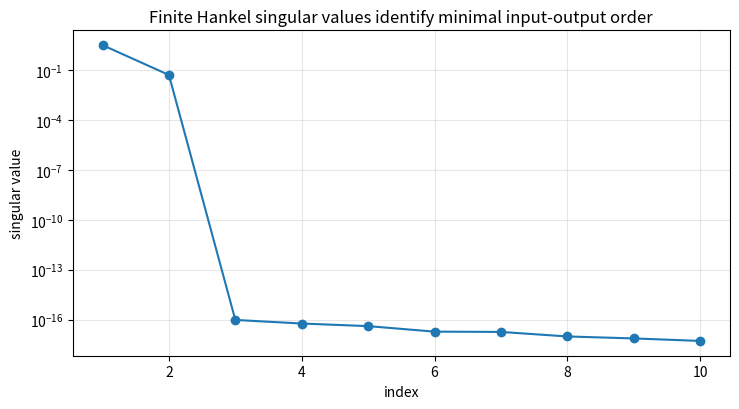

This chart was generated by the following Python code:
"""Reachability, observability, and Hankel singular values.

This example shows why Hankel singular values are useful for model reduction.
It builds a small state-space system with one unreachable state direction and
one unobservable state direction.  The input-output Hankel matrix only sees the
state directions that are both reachable and observable.
"""

from __future__ import annotations

import csv
import os
from pathlib import Path

import numpy as np


def artifact_dir() -> Path:
    path = Path(os.environ.get("LATTICE_DSP_ARTIFACT_DIR", "reports/example-artifacts"))
    path.mkdir(parents=True, exist_ok=True)
    return path


def reachability_matrix(A: np.ndarray, B: np.ndarray) -> np.ndarray:
    n = A.shape[0]
    return np.hstack([np.linalg.matrix_power(A, k) @ B for k in range(n)])


def observability_matrix(A: np.ndarray, C: np.ndarray) -> np.ndarray:
    n = A.shape[0]
    return np.vstack([C @ np.linalg.matrix_power(A, k) for k in range(n)])


def finite_gramians(
    A: np.ndarray, B: np.ndarray, C: np.ndarray, horizon: int = 160
) -> tuple[np.ndarray, np.ndarray]:
    Wc = np.zeros((A.shape[0], A.shape[0]), dtype=float)
    Wo = np.zeros_like(Wc)
    Ak = np.eye(A.shape[0])
    for _ in range(horizon):
        Wc += Ak @ B @ B.T @ Ak.T
        Wo += Ak.T @ C.T @ C @ Ak
        Ak = Ak @ A
    return Wc, Wo


def markov_parameters(
    A: np.ndarray, B: np.ndarray, C: np.ndarray, D: np.ndarray, n_samples: int
) -> np.ndarray:
    out = np.empty(n_samples, dtype=float)
    out[0] = float(D[0, 0])
    for k in range(1, n_samples):
        out[k] = float((C @ np.linalg.matrix_power(A, k - 1) @ B)[0, 0])
    return out


def hankel_from_impulse(impulse: np.ndarray, rows: int, cols: int, offset: int = 1) -> np.ndarray:
    return np.array(
        [[impulse[i + j + offset] for j in range(cols)] for i in range(rows)], dtype=float
    )


def write_summary(path: Path, rows: list[dict[str, float | int | str]]) -> None:
    with path.open("w", newline="", encoding="utf-8") as f:
        writer = csv.DictWriter(f, fieldnames=["quantity", "value"])
        writer.writeheader()
        writer.writerows(rows)


def main() -> None:
    out_dir = artifact_dir()

    # Four states, but only two state directions are both reachable and observable.
    A = np.diag([0.82, 0.55, 0.25, 0.12])
    B = np.array([[1.0], [0.45], [0.0], [0.8]])  # state 3 is unreachable
    C = np.array([[1.0, 0.35, 0.9, 0.0]])  # state 4 is unobservable
    D = np.array([[0.0]])

    R = reachability_matrix(A, B)
    obs = observability_matrix(A, C)
    rank_R = int(np.linalg.matrix_rank(R, tol=1e-10))
    rank_O = int(np.linalg.matrix_rank(obs, tol=1e-10))

    Wc, Wo = finite_gramians(A, B, C)
    gramian_hsv = np.sqrt(np.maximum(np.real(np.linalg.eigvals(Wc @ Wo)), 0.0))
    gramian_hsv = np.sort(gramian_hsv)[::-1]

    impulse = markov_parameters(A, B, C, D, n_samples=80)
    H = hankel_from_impulse(impulse, rows=24, cols=24)
    finite_hsv = np.linalg.svd(H, compute_uv=False)
    numerical_hankel_rank = int(np.sum(finite_hsv > 1e-8))

    rows: list[dict[str, float | int | str]] = [
        {"quantity": "state_dimension", "value": A.shape[0]},
        {"quantity": "reachability_rank", "value": rank_R},
        {"quantity": "observability_rank", "value": rank_O},
        {"quantity": "finite_hankel_rank_tol_1e-8", "value": numerical_hankel_rank},
        {"quantity": "leading_gramian_hsv", "value": f"{gramian_hsv[0]:.8g}"},
        {"quantity": "second_gramian_hsv", "value": f"{gramian_hsv[1]:.8g}"},
        {"quantity": "third_gramian_hsv", "value": f"{gramian_hsv[2]:.8g}"},
    ]
    csv_path = out_dir / "reachability_observability_hankel_summary.csv"
    write_summary(csv_path, rows)

    print("state dimension:", A.shape[0])
    print("reachability rank:", rank_R)
    print("observability rank:", rank_O)
    print("finite Hankel numerical rank (tol=1e-8):", numerical_hankel_rank)
    print("Gramian Hankel singular values:", [round(float(v), 8) for v in gramian_hsv])
    print("finite Hankel singular values:", [round(float(v), 8) for v in finite_hsv[:6]])
    print()
    print("Interpretation: one state is unreachable, one is unobservable, and the")
    print("input-output Hankel matrix only has two significant directions.")
    print(f"wrote {csv_path}")

    try:
        import matplotlib.pyplot as plt
    except Exception:
        print("matplotlib is not installed; skipped figures")
        return

    fig, ax = plt.subplots(figsize=(7.5, 4.2))
    idx = np.arange(1, min(10, finite_hsv.size) + 1)
    ax.semilogy(idx, finite_hsv[: idx.size], marker="o")
    ax.set_title("Finite Hankel singular values identify minimal input-output order")
    ax.set_xlabel("index")
    ax.set_ylabel("singular value")
    ax.grid(True, alpha=0.3)
    fig.tight_layout()
    fig_path = out_dir / "reachability_observability_hankel_singular_values.png"
    fig.savefig(fig_path, dpi=160)
    print(f"wrote {fig_path}")


if __name__ == "__main__":
    main()
